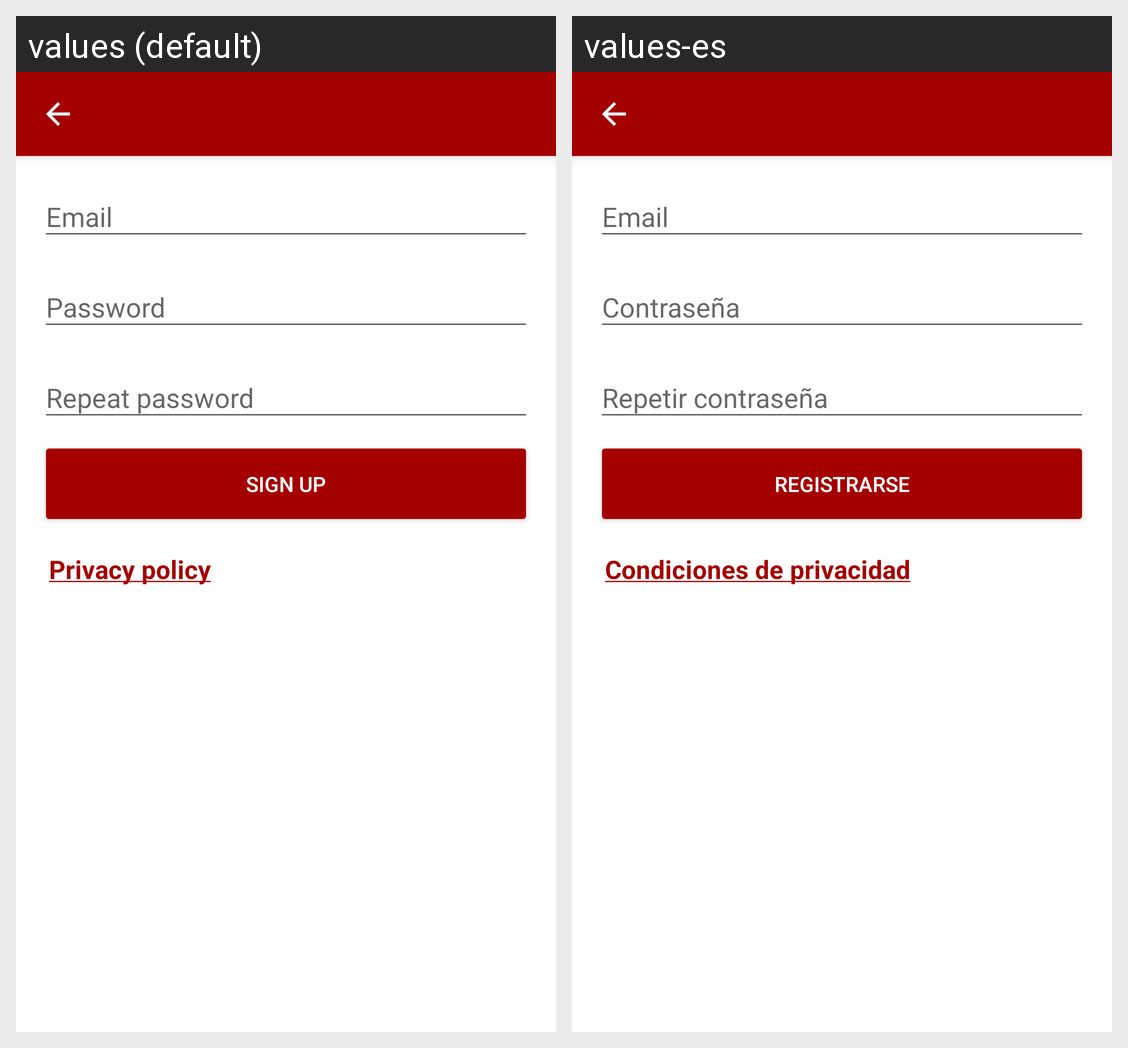

Locale-by-locale string values for the Android screen shown in this grid:
Android screen res/layout/activity_register.xml rendered under 2 locales, left to right: values (default), values-es. Device: Nexus 5 (rendered at 1080×1920; each locale shown at half size, 540×960, under a caption strip naming it); theme AppTheme.
Strings drawn on this screen, with the default value and each locale's value (text and hints the layout hard-codes, and strings that could not be matched under every locale, appear in the picture but are not listed):

email
  values: Email
  values-es: Email

password
  values: Password
  values-es: Contraseña

repeat_password
  values: Repeat password
  values-es: Repetir contraseña

signup
  values: Sign up
  values-es: Registrarse

privacy_policy
  values: Privacy policy
  values-es: Condiciones de privacidad
